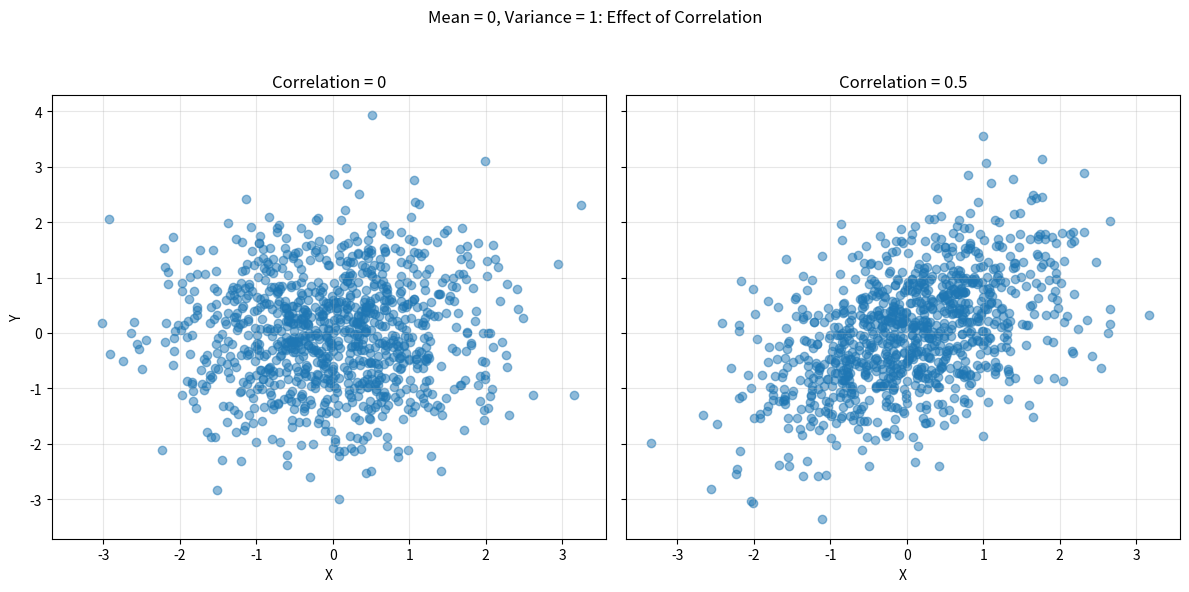
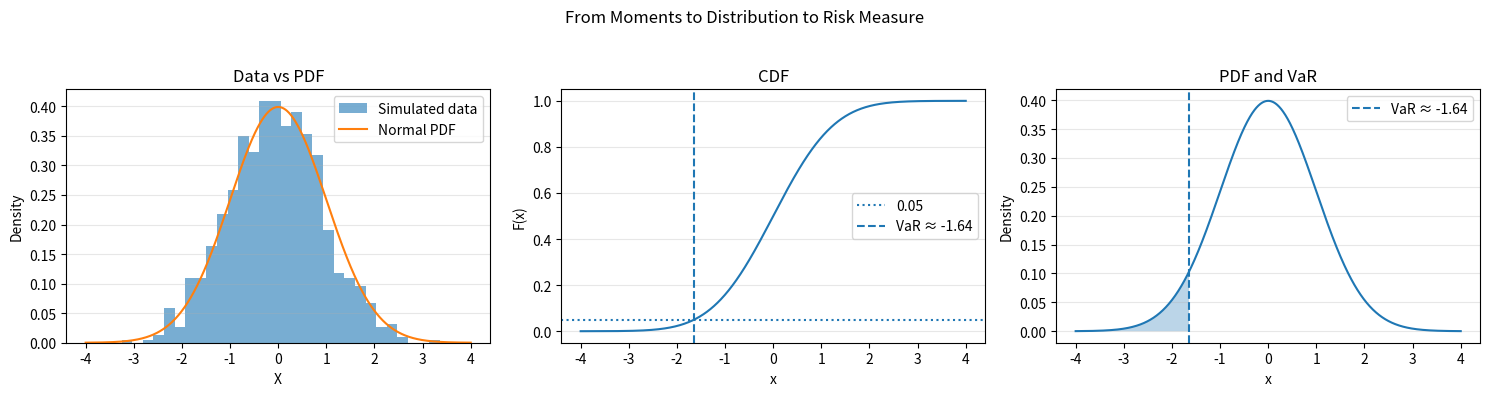

The matplotlib source for these figures, in order:
# ---------------------------------------------------------------
# Script Name: From Moments to VaR
# Author: Hongyi Shen
#
# Description:
# This script demonstrates how we move from basic statistical
# summaries (mean, variance, correlation) to full distributional
# analysis (PDF, CDF), and finally to risk measures such as VaR.
#
# It provides both numerical output and visualizations to show
# how these concepts are connected in risk modeling.
# ---------------------------------------------------------------

import numpy as np
import matplotlib.pyplot as plt
from scipy.stats import norm

np.random.seed(42)

# --------------------------------------------------
# Step 1: Generate data (two correlated variables)
# --------------------------------------------------
n = 1000
mu = [0, 0]
cov = [[1, 0.6],
       [0.6, 1]]  # covariance matrix (controls correlation)

data = np.random.multivariate_normal(mu, cov, size=n)
X = data[:, 0]
Y = data[:, 1]

# --------------------------------------------------
# Step 2: Mean, Variance, Correlation
# --------------------------------------------------
mean_X = np.mean(X)
var_X = np.var(X)
corr_XY = np.corrcoef(X, Y)[0, 1]

print("Mean (X):", round(mean_X, 3))
print("Variance (X):", round(var_X, 3))
print("Correlation (X,Y):", round(corr_XY, 3))

# plot
n = 1000

# --------------------------------------------------
# Case 1: Correlation = 0 (independent)
# --------------------------------------------------
mean = [0, 0]
cov_uncorr = [[1, 0],
              [0, 1]]

data_uncorr = np.random.multivariate_normal(mean, cov_uncorr, size=n)
x_uncorr = data_uncorr[:, 0]
y_uncorr = data_uncorr[:, 1]

# --------------------------------------------------
# Case 2: Correlation = 0.5
# --------------------------------------------------
rho = 0.5
cov_corr = [[1, rho],
            [rho, 1]]

data_corr = np.random.multivariate_normal(mean, cov_corr, size=n)
x_corr = data_corr[:, 0]
y_corr = data_corr[:, 1]

# --------------------------------------------------
# Plot
# --------------------------------------------------
fig, axes = plt.subplots(1, 2, figsize=(12, 6), sharex=True, sharey=True)

# Uncorrelated
axes[0].scatter(x_uncorr, y_uncorr, alpha=0.5)
axes[0].set_title("Correlation = 0")
axes[0].set_xlabel("X")
axes[0].set_ylabel("Y")
axes[0].grid(alpha=0.3)

# Correlated
axes[1].scatter(x_corr, y_corr, alpha=0.5)
axes[1].set_title("Correlation = 0.5")
axes[1].set_xlabel("X")
axes[1].grid(alpha=0.3)

plt.suptitle("Mean = 0, Variance = 1: Effect of Correlation")
plt.tight_layout(rect=[0, 0, 1, 0.95])
plt.show()

# --------------------------------------------------
# Step 3: PDF (theoretical normal)
# --------------------------------------------------
x_grid = np.linspace(-4, 4, 1000)
pdf = norm.pdf(x_grid, loc=0, scale=1)

# --------------------------------------------------
# Step 4: CDF
# --------------------------------------------------
cdf = norm.cdf(x_grid, loc=0, scale=1)

# --------------------------------------------------
# Step 5: Quantile / VaR
# --------------------------------------------------
alpha = 0.05
var_alpha = norm.ppf(alpha)

# --------------------------------------------------
# Plot
# --------------------------------------------------
fig, axes = plt.subplots(1, 3, figsize=(15, 4))

# --- Histogram (data) ---
axes[0].hist(X, bins=30, density=True, alpha=0.6, label="Simulated data")
axes[0].plot(x_grid, pdf, label="Normal PDF")
axes[0].set_title("Data vs PDF")
axes[0].set_xlabel("X")
axes[0].set_ylabel("Density")
axes[0].legend()
axes[0].grid(axis="y", alpha=0.3)

# --- CDF ---
axes[1].plot(x_grid, cdf)
axes[1].axhline(alpha, linestyle=":", label=f"{alpha}")
axes[1].axvline(var_alpha, linestyle="--", label=f"VaR ≈ {var_alpha:.2f}")
axes[1].set_title("CDF")
axes[1].set_xlabel("x")
axes[1].set_ylabel("F(x)")
axes[1].legend()
axes[1].grid(axis="y", alpha=0.3)

# --- PDF + VaR ---
axes[2].plot(x_grid, pdf)
axes[2].fill_between(
    x_grid[x_grid <= var_alpha],
    pdf[x_grid <= var_alpha],
    alpha=0.3
)
axes[2].axvline(var_alpha, linestyle="--", label=f"VaR ≈ {var_alpha:.2f}")
axes[2].set_title("PDF and VaR")
axes[2].set_xlabel("x")
axes[2].set_ylabel("Density")
axes[2].legend()
axes[2].grid(axis="y", alpha=0.3)

plt.suptitle("From Moments to Distribution to Risk Measure")
plt.tight_layout(rect=[0, 0, 1, 0.95])
plt.show()
